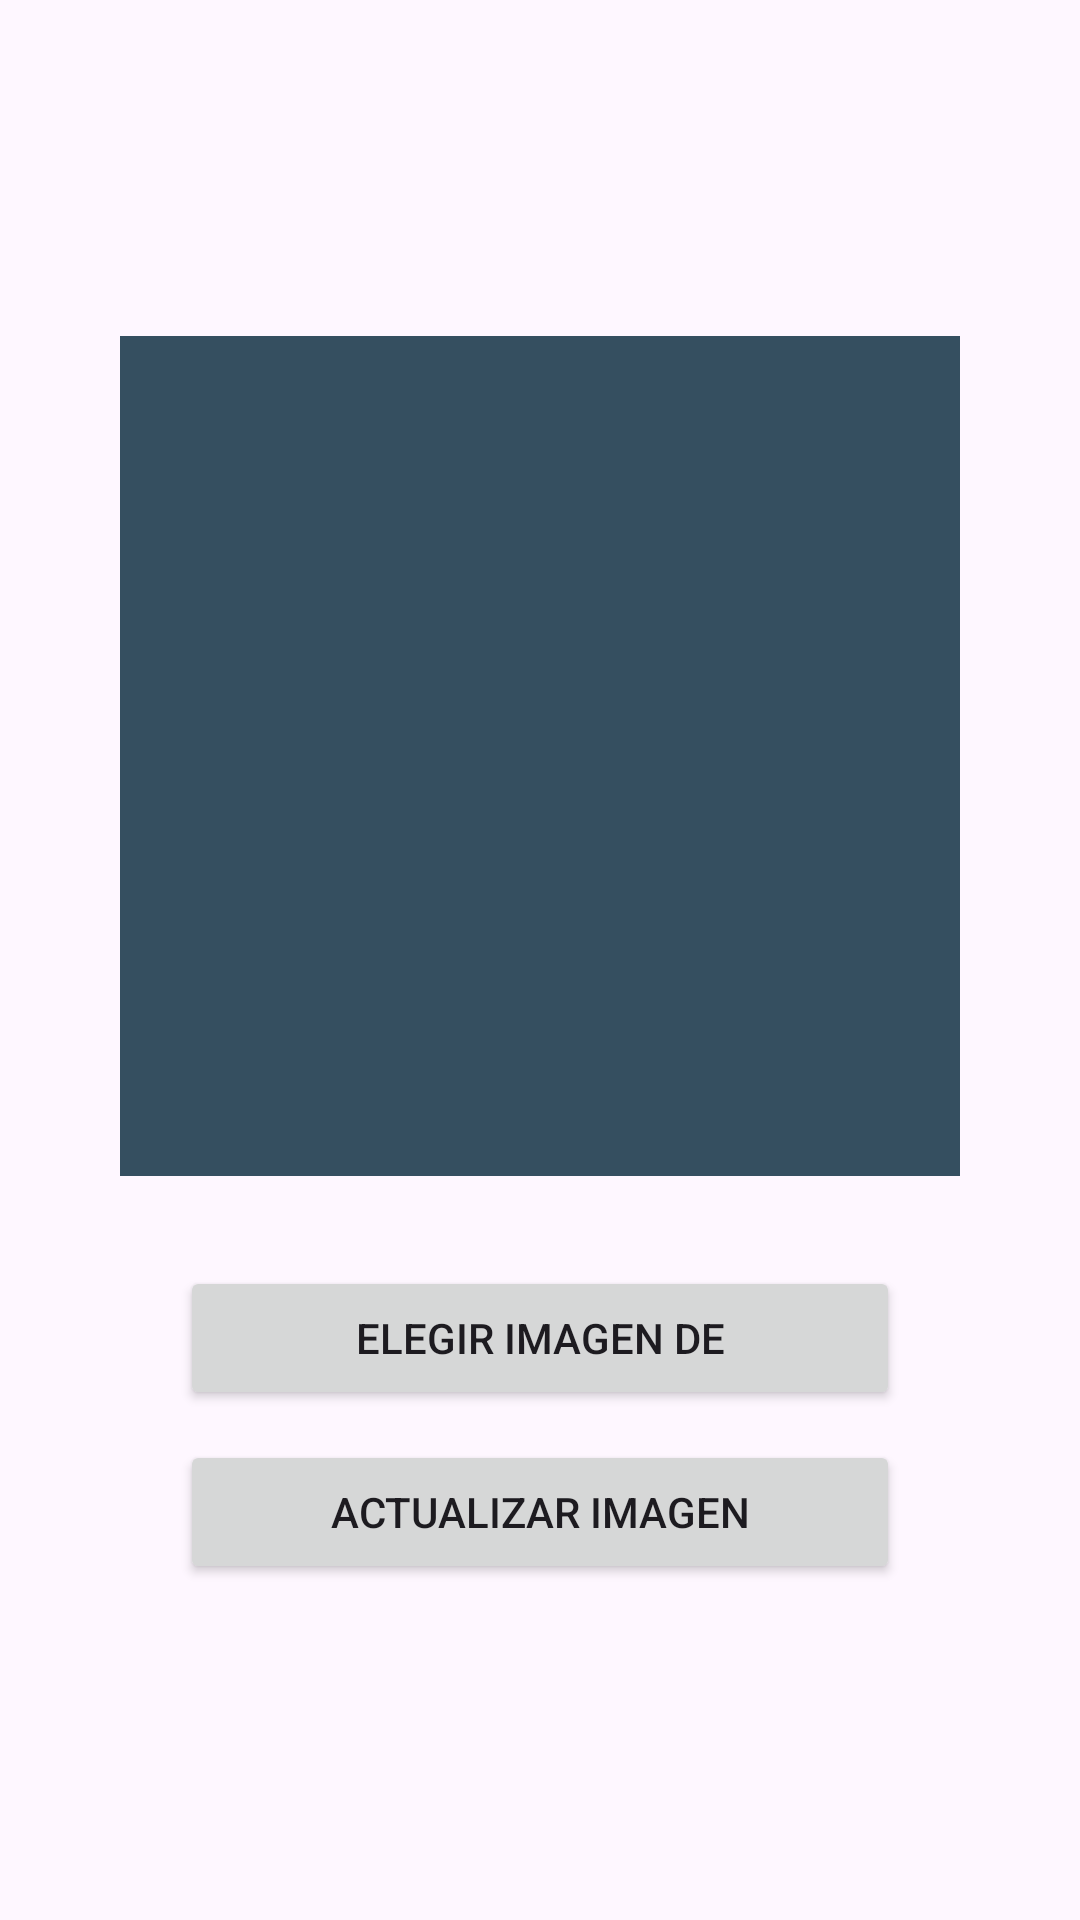

Reconstruct the res/layout file that produces this screen, plus the resources it refers to.
<!-- AndroidManifest.xml: application theme Theme.App_Chats -->
<!-- res/layout/activity_editar_imagen_perfil.xml -->
<?xml version="1.0" encoding="utf-8"?>
<RelativeLayout xmlns:android="http://schemas.android.com/apk/res/android"
    xmlns:app="http://schemas.android.com/apk/res-auto"
    xmlns:tools="http://schemas.android.com/tools"
    android:id="@+id/main"
    android:layout_width="match_parent"
    android:layout_height="match_parent"
    tools:context=".Perfil.EditarImagenPerfil">

    <LinearLayout
        android:layout_width="match_parent"
        android:layout_height="match_parent"
        android:orientation="vertical"
        android:gravity="center"
        android:padding="16dp">

        
        <ImageView
            android:id="@+id/previewImagen"
            android:layout_gravity="center"
            android:background="#354f60"
            android:scaleType="centerCrop"
            android:src="@drawable/imagen_usuario"
            android:layout_width="280dp"
            android:layout_height="280dp"
            android:layout_marginBottom="20dp"/>

        
        <LinearLayout
            android:id="@+id/containerProgreso"
            android:layout_width="match_parent"
            android:layout_height="wrap_content"
            android:orientation="vertical"
            android:visibility="gone"
            android:layout_marginBottom="20dp"
            android:padding="16dp"
            android:background="@android:color/darker_gray"
            android:gravity="center">

            <ProgressBar
                android:id="@+id/progressBar"
                android:layout_width="match_parent"
                android:layout_height="wrap_content"
                style="@android:style/Widget.ProgressBar.Horizontal"
                android:indeterminate="false"
                android:max="100"/>

            <TextView
                android:id="@+id/progressText"
                android:layout_width="wrap_content"
                android:layout_height="wrap_content"
                android:text="Subiendo imagen..."
                android:textColor="@android:color/white"
                android:layout_marginTop="8dp"/>

        </LinearLayout>

        
        <Button
            android:id="@+id/BtnElegirImagenDe"
            android:text="@string/BtnElegirImagenDe"
            android:layout_marginTop="10dp"
            android:layout_width="240dp"
            android:layout_height="wrap_content"
            android:textSize="14sp"/>

        
        <Button
            android:id="@+id/BtnActualizarImagen"
            android:text="@string/BtnActualizarImagen"
            android:layout_marginTop="10dp"
            android:layout_width="240dp"
            android:layout_height="wrap_content"
            android:textSize="14sp"/>

    </LinearLayout>

</RelativeLayout>
<!-- resources referenced by this layout -->
<resources>
  <string name="BtnActualizarImagen">Actualizar imagen</string>
  <string name="BtnElegirImagenDe">Elegir imagen de</string>
  <style name="Theme.App_Chats" parent="Base.Theme.App_Chats" />
  <style name="Base.Theme.App_Chats" parent="Theme.Material3.DayNight.NoActionBar">
          
          
      </style>
</resources>
